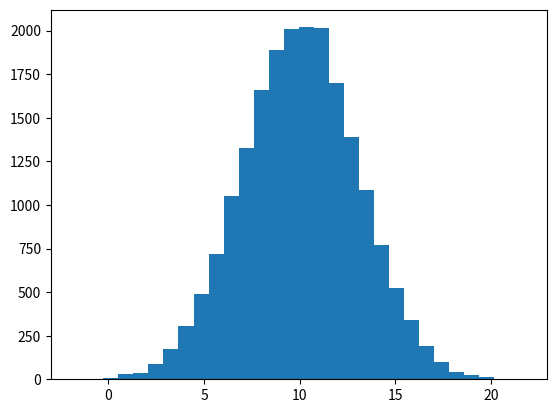

Python code for this plot: (Note: this script raises an exception after producing the figure.)
# -*- coding: utf-8 -*-
"""
Created on Mon Aug  9 14:17:18 2021

@author: user16
"""

import matplotlib.pyplot as plt
import numpy as np

data = np.random.normal(10, 3, 20000) # 평균10, 표준편차3, 개수 200인 정규분포

plt.hist(data, bins=30, colors='green') # 30개의 구간

plt.show()

